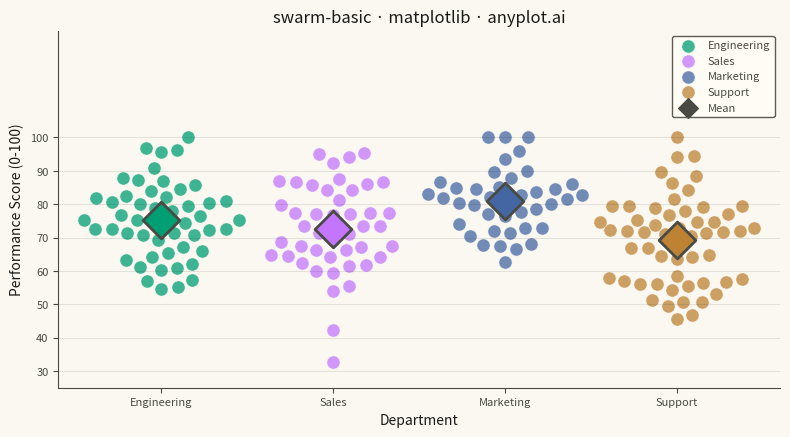

This figure's Python source:
""" anyplot.ai
swarm-basic: Basic Swarm Plot
Library: matplotlib 3.11.1 | Python 3.13.14
Quality: 90/100 | Updated: 2026-07-26
"""

import os

import matplotlib.pyplot as plt
import numpy as np


# Theme tokens
THEME = os.getenv("ANYPLOT_THEME", "light")
PAGE_BG = "#FAF8F1" if THEME == "light" else "#1A1A17"
ELEVATED_BG = "#FFFDF6" if THEME == "light" else "#242420"
INK = "#1A1A17" if THEME == "light" else "#F0EFE8"
INK_SOFT = "#4A4A44" if THEME == "light" else "#B8B7B0"

# Imprint palette — 4 departments
COLORS = ["#009E73", "#C475FD", "#4467A3", "#BD8233"]

# Data - Employee performance scores by department
np.random.seed(42)

departments = ["Engineering", "Sales", "Marketing", "Support"]
n_points = [50, 45, 40, 55]

scores_data = {
    "Engineering": np.clip(np.random.normal(78, 12, n_points[0]), 0, 100),
    "Sales": np.clip(np.random.normal(72, 15, n_points[1]), 0, 100),
    "Marketing": np.clip(np.random.normal(82, 10, n_points[2]), 0, 100),
    "Support": np.clip(np.random.normal(68, 14, n_points[3]), 0, 100),
}

# Plot
fig, ax = plt.subplots(figsize=(8, 4.5), dpi=400, facecolor=PAGE_BG)
ax.set_facecolor(PAGE_BG)

ax.set_xlabel("Department", fontsize=10, color=INK)
ax.set_ylabel("Performance Score (0-100)", fontsize=10, color=INK)
ax.set_title("swarm-basic · matplotlib · anyplot.ai", fontsize=12, fontweight="medium", color=INK)
ax.set_xticks(range(len(departments)))
ax.set_xticklabels(departments, fontsize=8)
ax.tick_params(axis="both", labelsize=8, colors=INK_SOFT)
ax.set_ylim(25, 132)
ax.set_yticks(np.arange(30, 101, 10))
ax.set_xlim(-0.6, 3.6)

ax.yaxis.grid(True, alpha=0.10, linewidth=0.8, color=INK)
ax.spines["top"].set_visible(False)
ax.spines["right"].set_visible(False)
for spine in ("left", "bottom"):
    ax.spines[spine].set_color(INK_SOFT)

# Finalize the layout before computing swarm offsets: title/labels/ticks are
# already set, so the axes box below is the real one (the in-plot legend
# added after data plotting sits inside it and doesn't shift it further).
plt.tight_layout()
fig.canvas.draw()

# Pixel-per-data-unit scale factors from the actual transData transform.
# Category slots (x) and 0-100 scores (y) live on very different scales, so
# collision testing must compare real on-screen distances, not raw
# data-space deltas mixing incompatible units.
origin_px = ax.transData.transform((0, 0))
x_unit_px = ax.transData.transform((1, 0))[0] - origin_px[0]
y_unit_px = ax.transData.transform((0, 1))[1] - origin_px[1]

MARKER_SIZE = 90  # scatter `s` (points^2 area) for individual swarm points
MEAN_SIZE = 350
marker_diameter_px = 2 * np.sqrt(MARKER_SIZE / np.pi) * (fig.dpi / 72)
min_gap_px = marker_diameter_px * 1.05
max_offset = 0.45

# Candidate x-offsets, nearest-to-center first: 0, then +/-step at
# increasing radius up to max_offset.
steps = np.linspace(max_offset / 50, max_offset, 50)
candidate_offsets = np.concatenate([[0.0], np.column_stack([steps, -steps]).ravel()])

for i, dept in enumerate(departments):
    vals = scores_data[dept]
    sorted_idx = np.argsort(vals)
    offsets = np.zeros(len(vals))
    placed_offsets = np.array([])
    placed_vals = np.array([])

    for idx in sorted_idx:
        val = vals[idx]
        best_offset, best_dist = 0.0, -np.inf

        for test_x in candidate_offsets:
            if placed_offsets.size:
                dist = np.hypot((test_x - placed_offsets) * x_unit_px, (val - placed_vals) * y_unit_px).min()
            else:
                dist = np.inf

            if dist > best_dist:
                best_offset, best_dist = test_x, dist
            if dist >= min_gap_px:
                break

        offsets[idx] = best_offset
        placed_offsets = np.append(placed_offsets, best_offset)
        placed_vals = np.append(placed_vals, val)

    ax.scatter(
        i + offsets, vals, s=MARKER_SIZE, alpha=0.75, color=COLORS[i], edgecolors=PAGE_BG, linewidth=0.5, label=dept
    )

    mean_val = np.mean(vals)
    ax.scatter(i, mean_val, s=MEAN_SIZE, color=COLORS[i], marker="D", edgecolors=INK_SOFT, linewidth=2, zorder=5)

# Invisible mean-marker entry for legend (smaller than the on-plot marker so it doesn't crowd the legend rows)
ax.scatter([], [], s=100, color=INK_SOFT, marker="D", edgecolors=INK_SOFT, linewidth=1, label="Mean")

leg = ax.legend(fontsize=8, loc="upper right", framealpha=0.9)
leg.get_frame().set_facecolor(ELEVATED_BG)
leg.get_frame().set_edgecolor(INK_SOFT)
plt.setp(leg.get_texts(), color=INK_SOFT)

plt.savefig(f"plot-{THEME}.png", dpi=400, facecolor=PAGE_BG)
